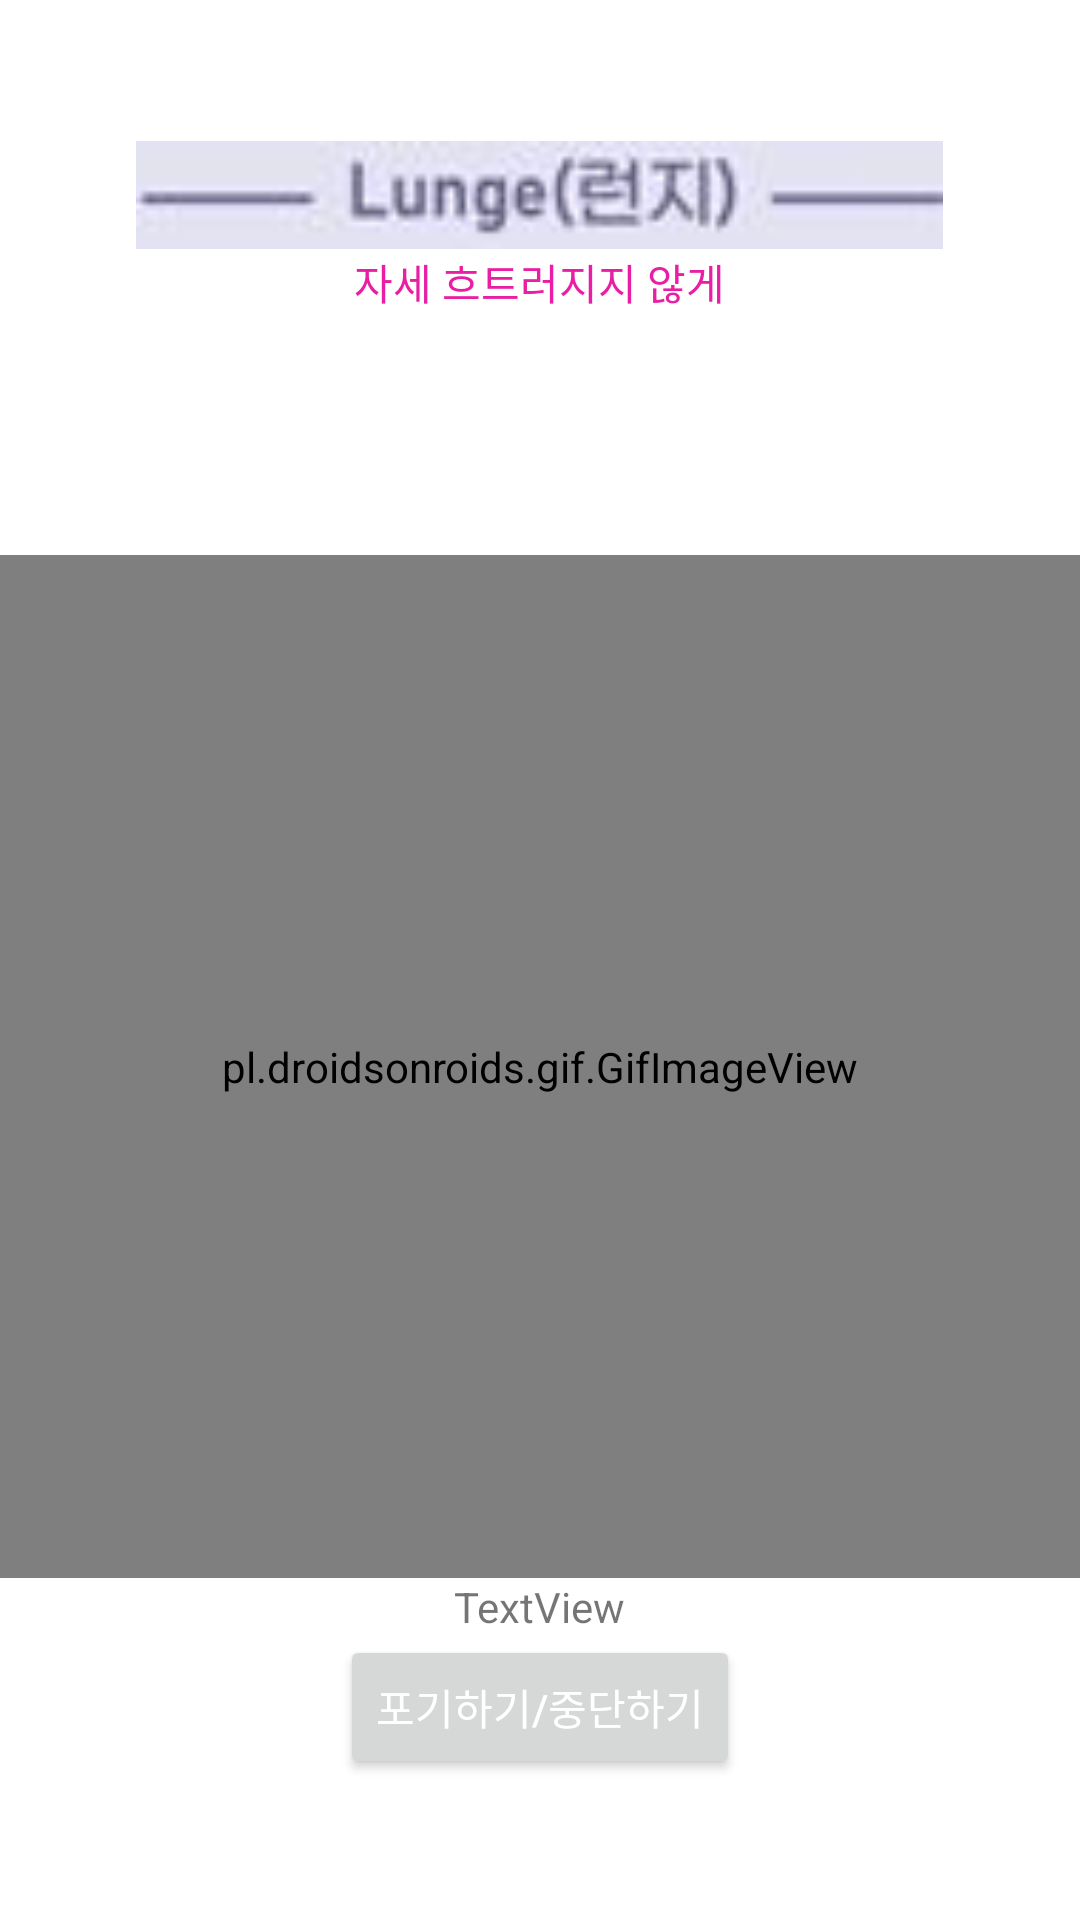

Here is an Android app screen rendered from its layout file. Give the layout XML and the strings, colors and styles it references.
<!-- AndroidManifest.xml: application theme Theme.Phome -->
<!-- res/layout/exer_progress.xml -->
<?xml version="1.0" encoding="utf-8"?>
<LinearLayout xmlns:android="http://schemas.android.com/apk/res/android"
    android:layout_width="match_parent"
    android:layout_height="match_parent"
    android:orientation="vertical"
    android:gravity="center">

    <ImageView
        android:id="@+id/exer_name_image"
        android:layout_width="349dp"
        android:layout_height="36dp"
        android:contentDescription="@string/StringValue"
        android:src="@drawable/lunge_name" />

    <TextView
        android:id="@+id/text_help"
        android:layout_width="139dp"
        android:layout_height="22dp"
        android:gravity="center"
        android:text="@string/pose_help_txt"
        android:textColor="#E91EA5" />

    <TextView
        android:id="@+id/count_txt"
        android:layout_width="wrap_content"
        android:layout_height="wrap_content"
        android:gravity="center"
        android:textSize="60sp"
        android:textStyle="bold" />

    <pl.droidsonroids.gif.GifImageView
        android:id="@+id/image_exer_gif"
        android:layout_width="362dp"
        android:layout_height="341dp"
        android:src="@drawable/lunge" />

    <TextView
        android:id="@+id/text_detail"
        android:layout_width="wrap_content"
        android:layout_height="wrap_content"
        android:text="@string/textview_detail" />

    <Button
        android:id="@+id/cancel_button"
        android:layout_width="wrap_content"
        android:layout_height="wrap_content"
        android:text="@string/cancel_button_txt"
        android:textColor="#FFFFFF" />

</LinearLayout>
<!-- resources referenced by this layout -->
<resources>
  <!-- drawable lunge: gif bitmap (drawable, 408115 bytes) -->
  <!-- drawable lunge_name: jpg bitmap (drawable, 8487 bytes) -->
  <string name="StringValue">이미지 불러오기 실패</string>
  <string name="cancel_button_txt">포기하기/중단하기</string>
  <string name="pose_help_txt">자세 흐트러지지 않게</string>
  <string name="textview_detail">TextView</string>
  <style name="Theme.Phome" parent="Theme.MaterialComponents.Light.NoActionBar">
          <item name="colorPrimary">@color/secondary</item>
          <item name="colorPrimaryDark">@color/colorPrimaryDark</item>
          <item name="colorAccent">@color/colorAccent</item>
          <item name="android:itemBackground">@color/productGridBackgroundColor</item>
          <item name="bottomNavigationStyle">@style/Widget.MaterialComponents.BottomNavigationView.Colored</item>
          <item name="colorOnPrimary">@color/black</item>
      </style>
  <color name="secondary">#BFB3F4</color>
  <color name="colorPrimaryDark">#554D82</color>
  <color name="colorAccent">#907DE2</color>
  <color name="productGridBackgroundColor">#D8D4F4</color>
  <color name="black">#000000</color>
</resources>
